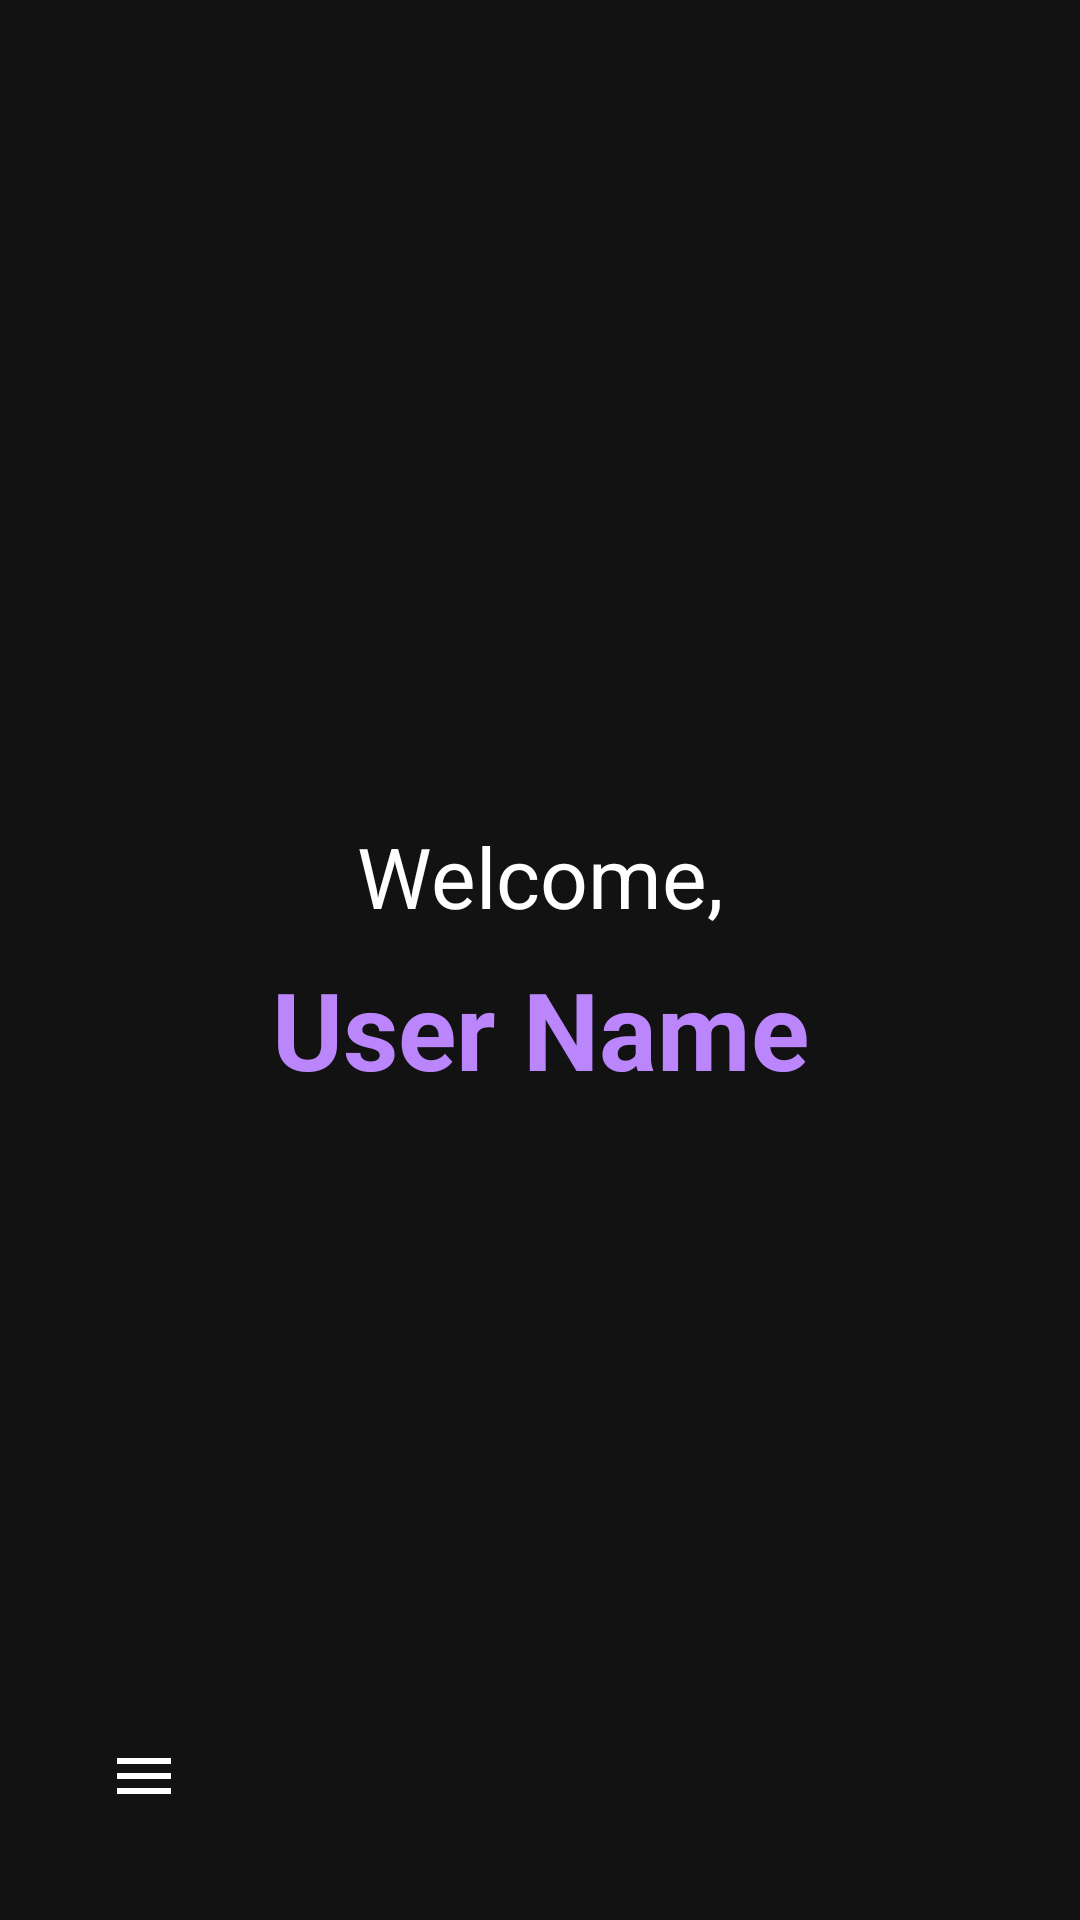

This screen was rendered from an Android layout file. Write that file and the resources it references.
<!-- AndroidManifest.xml: application theme Theme.Altu -->
<!-- res/layout/activity_home.xml -->
<?xml version="1.0" encoding="utf-8"?>
<androidx.drawerlayout.widget.DrawerLayout xmlns:android="http://schemas.android.com/apk/res/android"
    xmlns:app="http://schemas.android.com/apk/res-auto"
    xmlns:tools="http://schemas.android.com/tools"
    android:id="@+id/drawer_layout"
    android:layout_width="match_parent"
    android:layout_height="match_parent"
    tools:context=".HomeActivity">

    
    <androidx.constraintlayout.widget.ConstraintLayout
        android:layout_width="match_parent"
        android:layout_height="match_parent">

        <ImageButton
            android:id="@+id/btnMenu"
            android:layout_width="48dp"
            android:layout_height="48dp"
            android:layout_margin="24dp"
            android:src="@drawable/ic_menu_hamburger" 
            android:background="?android:attr/selectableItemBackgroundBorderless"
            android:contentDescription="Open Menu"
            android:scaleType="centerInside"
            android:padding="8dp"
            app:tint="?attr/colorOnSurface"
            app:layout_constraintBottom_toBottomOf="parent"
            app:layout_constraintStart_toStartOf="parent"/>

        <TextView
            android:id="@+id/tvWelcomeKey"
            android:layout_width="wrap_content"
            android:layout_height="wrap_content"
            android:text="Welcome,"
            android:textAppearance="?attr/textAppearanceHeadlineMedium"
            android:textColor="?attr/colorOnBackground"
            app:layout_constraintBottom_toTopOf="@id/tvUserName"
            app:layout_constraintEnd_toEndOf="parent"
            app:layout_constraintStart_toStartOf="parent"
            app:layout_constraintTop_toTopOf="parent"
            app:layout_constraintVertical_chainStyle="packed" />

        <TextView
            android:id="@+id/tvUserName"
            android:layout_width="wrap_content"
            android:layout_height="wrap_content"
            android:layout_marginTop="8dp"
            android:text="User Name"
            android:textAppearance="?attr/textAppearanceDisplaySmall"
            android:textColor="?attr/colorPrimary"
            android:textStyle="bold"
            app:layout_constraintBottom_toBottomOf="parent"
            app:layout_constraintEnd_toEndOf="parent"
            app:layout_constraintStart_toStartOf="parent"
            app:layout_constraintTop_toBottomOf="@id/tvWelcomeKey" />
            
    </androidx.constraintlayout.widget.ConstraintLayout>

    
    <LinearLayout
        android:id="@+id/drawer_content"
        android:layout_width="280dp"
        android:layout_height="match_parent"
        android:layout_gravity="start"
        android:background="?android:attr/colorBackground"
        android:orientation="vertical"
        android:padding="24dp"
        android:clickable="true"
        android:focusable="true">

        <TextView
            android:layout_width="wrap_content"
            android:layout_height="wrap_content"
            android:text="AltU"
            android:textSize="24sp"
            android:textStyle="bold"
            android:textColor="?attr/colorOnBackground"
            android:layout_marginBottom="24dp"/>
            
        <TextView
            android:layout_width="wrap_content"
            android:layout_height="wrap_content"
            android:text="Student Portal"
            android:textSize="14sp"
            android:textColor="?attr/colorOnSurfaceVariant"/>

        
        <Space
            android:layout_width="match_parent"
            android:layout_height="0dp"
            android:layout_weight="1"/>

        <com.google.android.material.button.MaterialButton
            android:id="@+id/nav_todays_menu"
            style="@style/Widget.Material3.Button.TextButton"
            android:layout_width="match_parent"
            android:layout_height="wrap_content"
            android:text="Today's Menu"
            android:textAlignment="viewStart"
            android:textColor="?attr/colorOnSurface"
            app:icon="@drawable/ic_menu_today_menu"
            app:iconTint="?attr/colorOnSurface"
            android:layout_marginBottom="8dp"/>

        <com.google.android.material.button.MaterialButton
            android:id="@+id/nav_settings"
            style="@style/Widget.Material3.Button.TextButton"
            android:layout_width="match_parent"
            android:layout_height="wrap_content"
            android:text="Settings"
            android:textAlignment="viewStart"
            android:textColor="?attr/colorOnSurface"
            app:icon="@android:drawable/ic_menu_preferences"
            app:iconTint="?attr/colorOnSurface"
            android:layout_marginBottom="8dp"/>

        <com.google.android.material.button.MaterialButton
            android:id="@+id/nav_logout"
            style="@style/Widget.Material3.Button.TextButton"
            android:layout_width="match_parent"
            android:layout_height="wrap_content"
            android:text="Logout"
            android:textAlignment="viewStart"
            android:textColor="?attr/colorError"
            app:icon="@drawable/ic_menu_logout"
            app:iconTint="?attr/colorError"/>
            
    </LinearLayout>

</androidx.drawerlayout.widget.DrawerLayout>
<!-- resources referenced by this layout -->
<resources>
  <!-- drawable ic_menu_hamburger (drawable) -->
  <vector xmlns:android="http://schemas.android.com/apk/res/android"
      android:width="24dp"
      android:height="24dp"
      android:viewportWidth="24.0"
      android:viewportHeight="24.0"
      android:tint="?attr/colorControlNormal">
      <path
          android:fillColor="@android:color/white"
          android:pathData="M3,18h18v-2H3v2zM3,13h18v-2H3v2zM3,6v2h18V6H3z"/>
  </vector>
  <!-- drawable ic_menu_today_menu (drawable) -->
  <vector xmlns:android="http://schemas.android.com/apk/res/android"
      android:width="24dp"
      android:height="24dp"
      android:viewportWidth="24"
      android:viewportHeight="24"
      android:tint="?attr/colorControlNormal">
    <path
        android:fillColor="@android:color/white"
        android:pathData="M11,9H9V2H7v7H5V2H3v7c0,2.12 1.66,3.84 3.75,3.97V22h2.5v-9.03C11.34,12.84 13,11.12 13,9V2h-2V9zM16,6v14h2.5V6c0,-0.83 0.67,-1.5 1.5,-1.5v-2.5c-2.21,0 -4,1.79 -4,4z"/>
  </vector>
  <style name="Theme.Altu" parent="Base.Theme.Altu" />
  <style name="Base.Theme.Altu" parent="Theme.Material3.Dark.NoActionBar">
          
          <item name="colorPrimary">@color/primary_dark</item>
          <item name="colorSecondary">@color/secondary_dark</item>
          <item name="android:colorBackground">@color/background_dark</item>
          <item name="colorSurface">@color/surface_dark</item>
          <item name="colorOnPrimary">@color/on_primary_dark</item>
          <item name="colorOnSecondary">@color/on_secondary_dark</item>
          <item name="colorOnSurface">@color/on_surface_dark</item>
          <item name="colorOnBackground">@color/on_background_dark</item>
      </style>
  <color name="primary_dark">#FFBB86FC</color>
  <color name="secondary_dark">#FF03DAC6</color>
  <color name="background_dark">#FF121212</color>
  <color name="surface_dark">#FF121212</color>
  <color name="on_primary_dark">#FF000000</color>
  <color name="on_secondary_dark">#FF000000</color>
  <color name="on_surface_dark">#FFFFFFFF</color>
  <color name="on_background_dark">#FFFFFFFF</color>
</resources>
